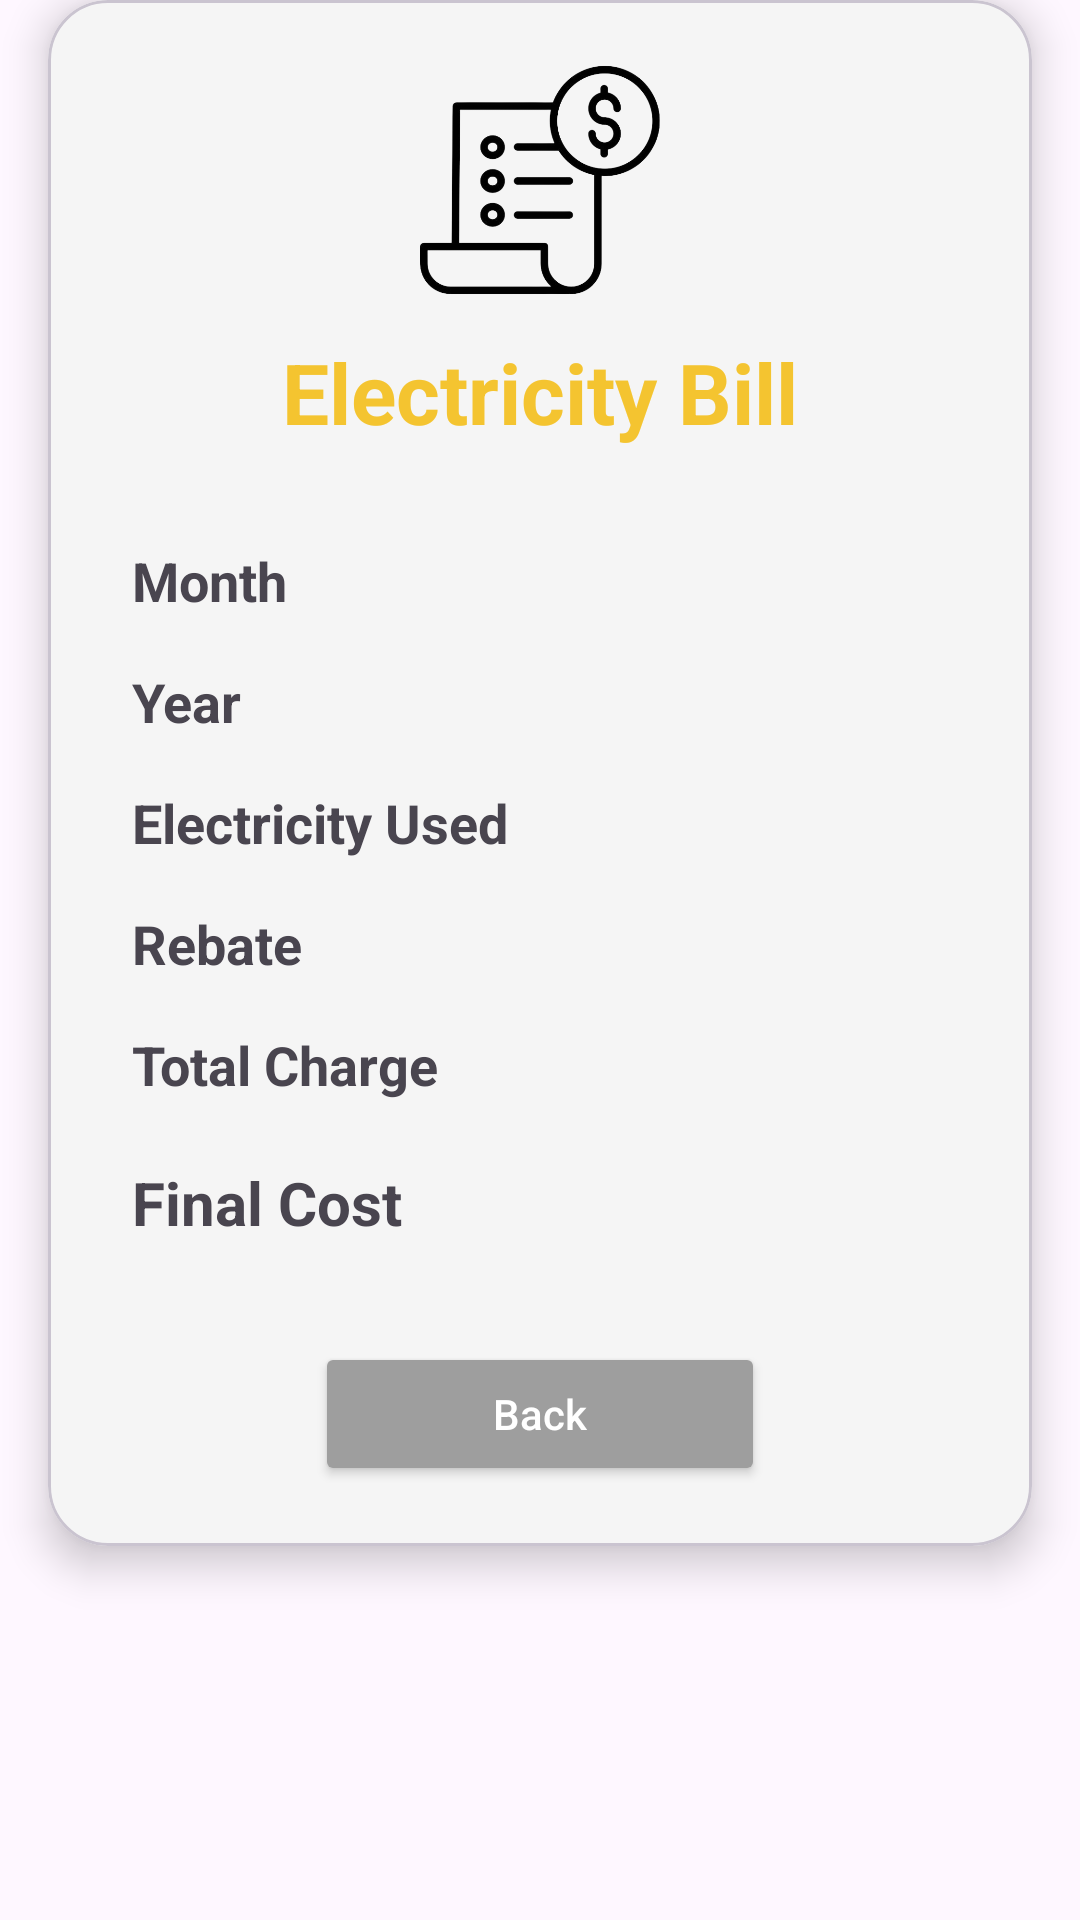

Write the Android layout XML for this screen, with the resource values it uses.
<!-- AndroidManifest.xml: application theme Theme.MyElectroBill -->
<!-- res/layout/activity_view_calculatebill.xml -->
<?xml version="1.0" encoding="utf-8"?>
<androidx.constraintlayout.widget.ConstraintLayout xmlns:android="http://schemas.android.com/apk/res/android"
    xmlns:app="http://schemas.android.com/apk/res-auto"
    xmlns:tools="http://schemas.android.com/tools"
    android:id="@+id/main"
    android:layout_width="match_parent"
    android:layout_height="match_parent"
    tools:context=".ViewCalculateBillActivity">

    <com.google.android.material.card.MaterialCardView
        android:id="@+id/cardBill"
        android:layout_width="0dp"
        android:layout_height="wrap_content"
        android:layout_margin="16dp"
        app:cardCornerRadius="20dp"
        app:cardBackgroundColor="#F5F5F5"
        app:cardElevation="8dp"
        app:layout_constraintTop_toBottomOf="@id/titleText"
        app:layout_constraintStart_toStartOf="parent"
        app:layout_constraintEnd_toEndOf="parent">

        <LinearLayout
            android:layout_width="match_parent"
            android:layout_height="wrap_content"
            android:orientation="vertical"
            android:padding="20dp">

            
            <ImageView
                android:layout_width="80dp"
                android:layout_height="80dp"
                android:layout_gravity="center"
                android:src="@drawable/bill" />

            
            <TextView
                android:id="@+id/titleText"
                android:layout_width="wrap_content"
                android:layout_height="wrap_content"
                android:layout_gravity="center"
                android:layout_marginTop="12dp"
                android:layout_marginBottom="24dp"
                android:text="Electricity Bill"
                android:textColor="#F4C430"
                android:textSize="28sp"
                android:textStyle="bold" />

            
            <TableLayout
                android:layout_width="match_parent"
                android:layout_height="wrap_content"
                android:stretchColumns="1">

                <TableRow>

                    <TextView
                        android:text="Month"
                        android:textStyle="bold"
                        android:textSize="18sp"
                        android:padding="8dp" />

                    <TextView
                        android:id="@+id/textViewMonth"
                        android:textSize="18sp"
                        android:padding="8dp" />
                </TableRow>

                <TableRow>

                    <TextView
                        android:text="Year"
                        android:textStyle="bold"
                        android:textSize="18sp"
                        android:padding="8dp" />

                    <TextView
                        android:id="@+id/textViewYear"
                        android:textSize="18sp"
                        android:padding="8dp" />
                </TableRow>

                <TableRow>

                    <TextView
                        android:text="Electricity Used"
                        android:textStyle="bold"
                        android:textSize="18sp"
                        android:padding="8dp" />

                    <TextView
                        android:id="@+id/textViewUnit"
                        android:textSize="18sp"
                        android:padding="8dp" />
                </TableRow>

                <TableRow>

                    <TextView
                        android:text="Rebate"
                        android:textStyle="bold"
                        android:textSize="18sp"
                        android:padding="8dp" />

                    <TextView
                        android:id="@+id/textViewRebate"
                        android:textSize="18sp"
                        android:padding="8dp" />
                </TableRow>

                <TableRow>

                    <TextView
                        android:text="Total Charge"
                        android:textStyle="bold"
                        android:textSize="18sp"
                        android:padding="8dp" />

                    <TextView
                        android:id="@+id/textViewTotalCharge"
                        android:textSize="18sp"
                        android:padding="8dp" />
                </TableRow>

                <TableRow>

                    <TextView
                        android:text="Final Cost"
                        android:textStyle="bold"
                        android:textSize="20sp"
                        android:padding="8dp" />

                    <TextView
                        android:id="@+id/textViewFinalCost"
                        android:textSize="24sp"
                        android:textStyle="bold"
                        android:textColor="#4CAF50"
                        android:padding="8dp" />
                </TableRow>

            </TableLayout>

            
            <Button
                android:id="@+id/buttonBack"
                android:layout_width="150dp"
                android:layout_height="wrap_content"
                android:layout_gravity="center"
                android:layout_marginTop="24dp"
                android:backgroundTint="#9E9E9E"
                android:text="Back"
                android:textAllCaps="false"
                android:textColor="#FFFFFF" />

        </LinearLayout>

    </com.google.android.material.card.MaterialCardView>

</androidx.constraintlayout.widget.ConstraintLayout>
<!-- resources referenced by this layout -->
<resources>
  <!-- drawable bill: png bitmap (drawable, 89200 bytes) -->
  <style name="Theme.MyElectroBill" parent="Base.Theme.MyElectroBill" />
  <style name="Base.Theme.MyElectroBill" parent="Theme.Material3.DayNight.NoActionBar">
          
          
      </style>
</resources>
